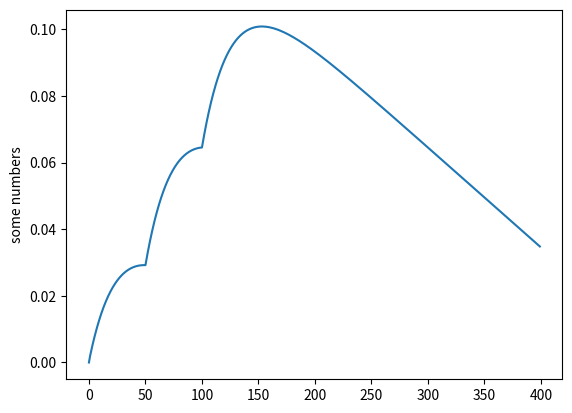

Write the Python code that produced this figure.
import matplotlib.pyplot as plt
import numpy as np
class calc:
    def __init__(self):
        self.time_array = []

    #find the widmark factor
    def widmark(self, weight, height, gender):
        BMI = weight/pow((height/100),2)
        if gender:
            male_r = 1.0181 -0.01213 * BMI
            return male_r
        else:
            female_r = 0.9367 - 0.01240 * BMI
            return female_r

    #finds how much alcohol of each drink is absorbed at each time
    def drink(self, volume, percent, minutes, half_life):
        half_lifes_passed = minutes/half_life
        alcohol = (volume/1000)*(percent/100)- (volume/1000)*(percent/100) * pow(0.5, half_lifes_passed)

        return alcohol

    def bac_calc(self,alcohol, widmark_factor, weight):
        density = 0.78974
        C = (100 * alcohol * density) / (widmark_factor * weight)
        if C < 0: return 0
        else: return C

    # def elimination(self, time_array, elimination_rate):
    #     count = 0
    #     for i in range(len(time_array)):
    #         if time_array[i] > 0:
    #             self.time_array[i] -= (elimination_rate * ((i-count) / 60))
    #         else:
    #             count = i
    #         if self.time_array[i] < 0:
    #             self.time_array[i] = 0
    def elimination(self, time_array, elimination_rate):
        elimination_array = []
        elimination_array.append(0)
        for i in range(1, len(time_array)):
            if time_array[i-1]-np.multiply(elimination_rate, np.divide(elimination_array,60))[i-1] > 0:
                elimination_array.append(elimination_array[i-1]+1)
            else:
                elimination_array.append(elimination_array[i-1])
        print(elimination_array)
        elimination_array = np.multiply(elimination_rate, np.divide(elimination_array,60))
        self.time_array = np.subtract(time_array, elimination_array)


    def array(self, volume, percent, time):
        minutes = -time
        weight = 70
        height = 170
        gender = True
        half_life = 18
        temp_time_array = []
        while len(temp_time_array)<400: #self.time_array[len(self.time_array)-1] < 0.001:
            abs_alc = self.drink(volume, percent, minutes, half_life)
            temp_time_array.append(self.bac_calc(abs_alc, self.widmark(weight, height, gender), weight))
            minutes += 1
        if len(self.time_array) == 0:
            self.time_array = temp_time_array
        else: self.time_array = np.add(self.time_array, temp_time_array)
    def main(self, elimination_rate):
        #None
        self.elimination(self.time_array, elimination_rate)

if __name__ == '__main__':
    test = calc()
    volume = 330
    percent = 10
    elimination_rate = 0.018
    test.array(volume, percent, 0)
    test.array(volume, percent, 50)
    test.array(volume, percent, 100)
    test.main(elimination_rate)
    plt.plot(test.time_array)
    plt.ylabel('some numbers')
    plt.show()
